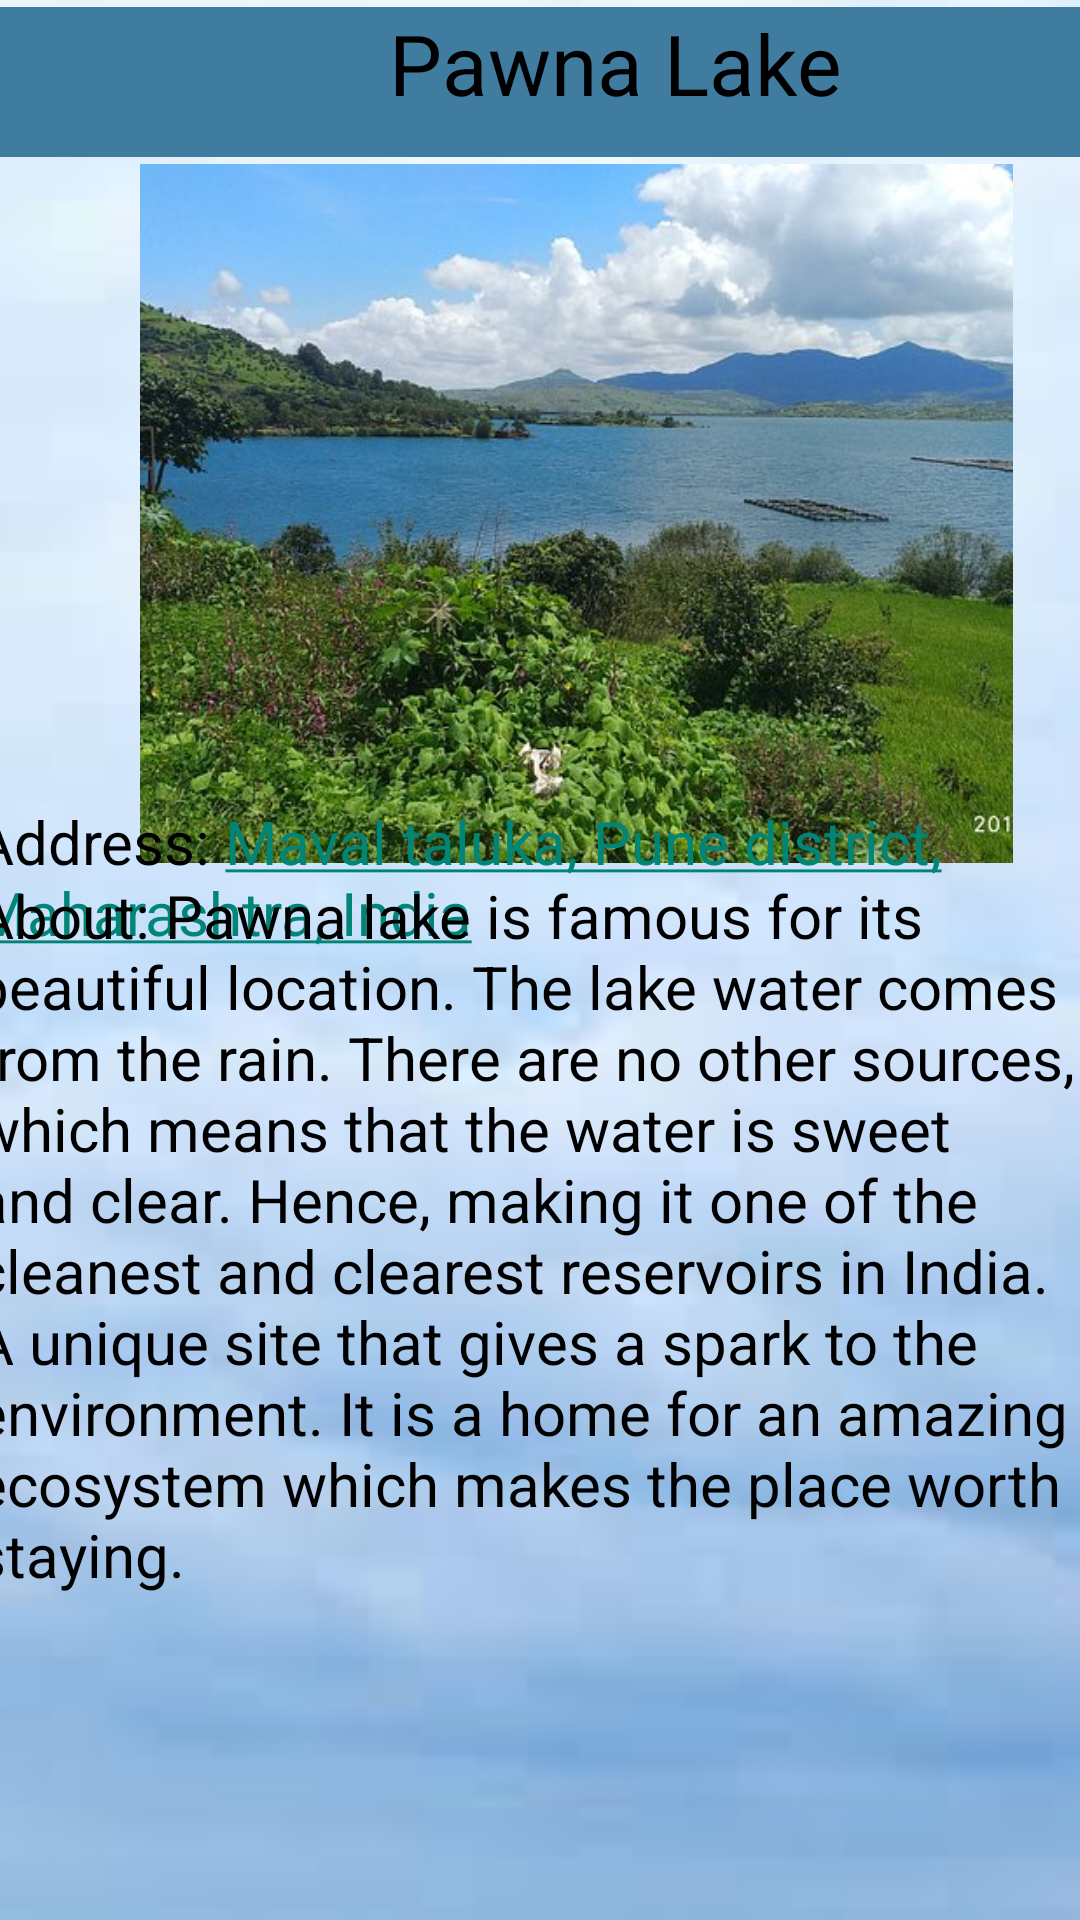

Layout XML and referenced resources for this Android screen:
<!-- AndroidManifest.xml: application theme Theme.Punekars -->
<!-- res/layout/activity_pawnalake.xml -->
<?xml version="1.0" encoding="utf-8"?>
<androidx.constraintlayout.widget.ConstraintLayout xmlns:android="http://schemas.android.com/apk/res/android"
    xmlns:app="http://schemas.android.com/apk/res-auto"
    xmlns:tools="http://schemas.android.com/tools"
    android:layout_width="match_parent"
    android:layout_height="match_parent"
    android:background="@drawable/nbg"
    tools:context=".pawnalake">

    <TextView
        android:id="@+id/textView3"
        android:layout_width="410dp"
        android:layout_height="50dp"
        android:background="#3F7CA0"
        android:text="Pawna Lake"
        android:textAlignment="center"
        android:textColor="@color/black"
        android:textSize="28sp"
        app:layout_constraintBottom_toBottomOf="parent"
        app:layout_constraintEnd_toEndOf="parent"
        app:layout_constraintHorizontal_bias="0.0"
        app:layout_constraintStart_toStartOf="parent"
        app:layout_constraintTop_toTopOf="parent"
        app:layout_constraintVertical_bias="0.004" />

    <ImageView
        android:id="@+id/imageView11"
        android:layout_width="407dp"
        android:layout_height="233dp"
        app:layout_constraintBottom_toBottomOf="parent"
        app:layout_constraintEnd_toEndOf="parent"
        app:layout_constraintHorizontal_bias="0.25"
        app:layout_constraintStart_toStartOf="parent"
        app:layout_constraintTop_toTopOf="parent"
        app:layout_constraintVertical_bias="0.134"
        app:srcCompat="@drawable/pl" />

    <TextView
        android:id="@+id/tv4"
        android:layout_width="377dp"
        android:layout_height="104dp"
        android:text="@string/loc44"
        android:textColor="@color/black"
        android:textSize="20sp"
        app:layout_constraintBottom_toBottomOf="parent"
        app:layout_constraintEnd_toEndOf="parent"
        app:layout_constraintHorizontal_bias="0.529"
        app:layout_constraintStart_toStartOf="parent"
        app:layout_constraintTop_toTopOf="parent"
        app:layout_constraintVertical_bias="0.498" />

    <TextView
        android:id="@+id/textView4"
        android:layout_width="376dp"
        android:layout_height="300dp"
        android:text="About: Pawna lake is famous for its beautiful location. The lake water comes from the rain. There are no other sources, which means that the water is sweet and clear. Hence, making it one of the cleanest and clearest reservoirs in India. A unique site that gives a spark to the environment. It is a home for an amazing ecosystem which makes the place worth staying."
        android:textColor="#000000"
        android:textSize="20sp"
        app:layout_constraintBottom_toBottomOf="parent"
        app:layout_constraintEnd_toEndOf="parent"
        app:layout_constraintHorizontal_bias="0.542"
        app:layout_constraintStart_toStartOf="parent"
        app:layout_constraintTop_toTopOf="parent"
        app:layout_constraintVertical_bias="0.858" />

</androidx.constraintlayout.widget.ConstraintLayout>
<!-- resources referenced by this layout -->
<resources>
  <!-- drawable nbg: jpg bitmap (drawable, 1884 bytes) -->
  <!-- drawable pl: jpg bitmap (drawable, 65055 bytes) -->
  <string name="loc44">
          Address: <a href="https://www.google.com/maps/dir//Pawna+Lake,+Maharashtra/@18.6596365,73.453474,13z/data=!4m9!4m8!1m0!1m5!1m1!1s0x3bc2a81f0997a8e5:0xe7212deb82c27d7!2m2!1d73.4857831!2d18.6668475!3e0">Maval taluka, Pune district, Maharashtra, India</a>
      </string>
  <style name="Theme.Punekars" parent="Theme.AppCompat.Light">
          
          <item name="colorPrimary">@color/purple_500</item>
          <item name="colorPrimaryVariant">@color/purple_700</item>
          <item name="colorOnPrimary">@color/white</item>
          
          <item name="colorSecondary">@color/teal_200</item>
          <item name="colorSecondaryVariant">@color/teal_700</item>
          <item name="colorOnSecondary">@color/black</item>
          
          <item name="android:statusBarColor">?attr/colorPrimaryVariant</item>
          
      </style>
  <!-- not gathered from this repository: default colours our renderer supplied (Android Studio template values) -->
  <color name="purple_500">#FF6200EE</color>
  <color name="purple_700">#FF3700B3</color>
  <color name="teal_200">#FF03DAC5</color>
  <color name="teal_700">#FF018786</color>
  <color name="black">#FF000000</color>
  <color name="white">#FFFFFFFF</color>
</resources>
